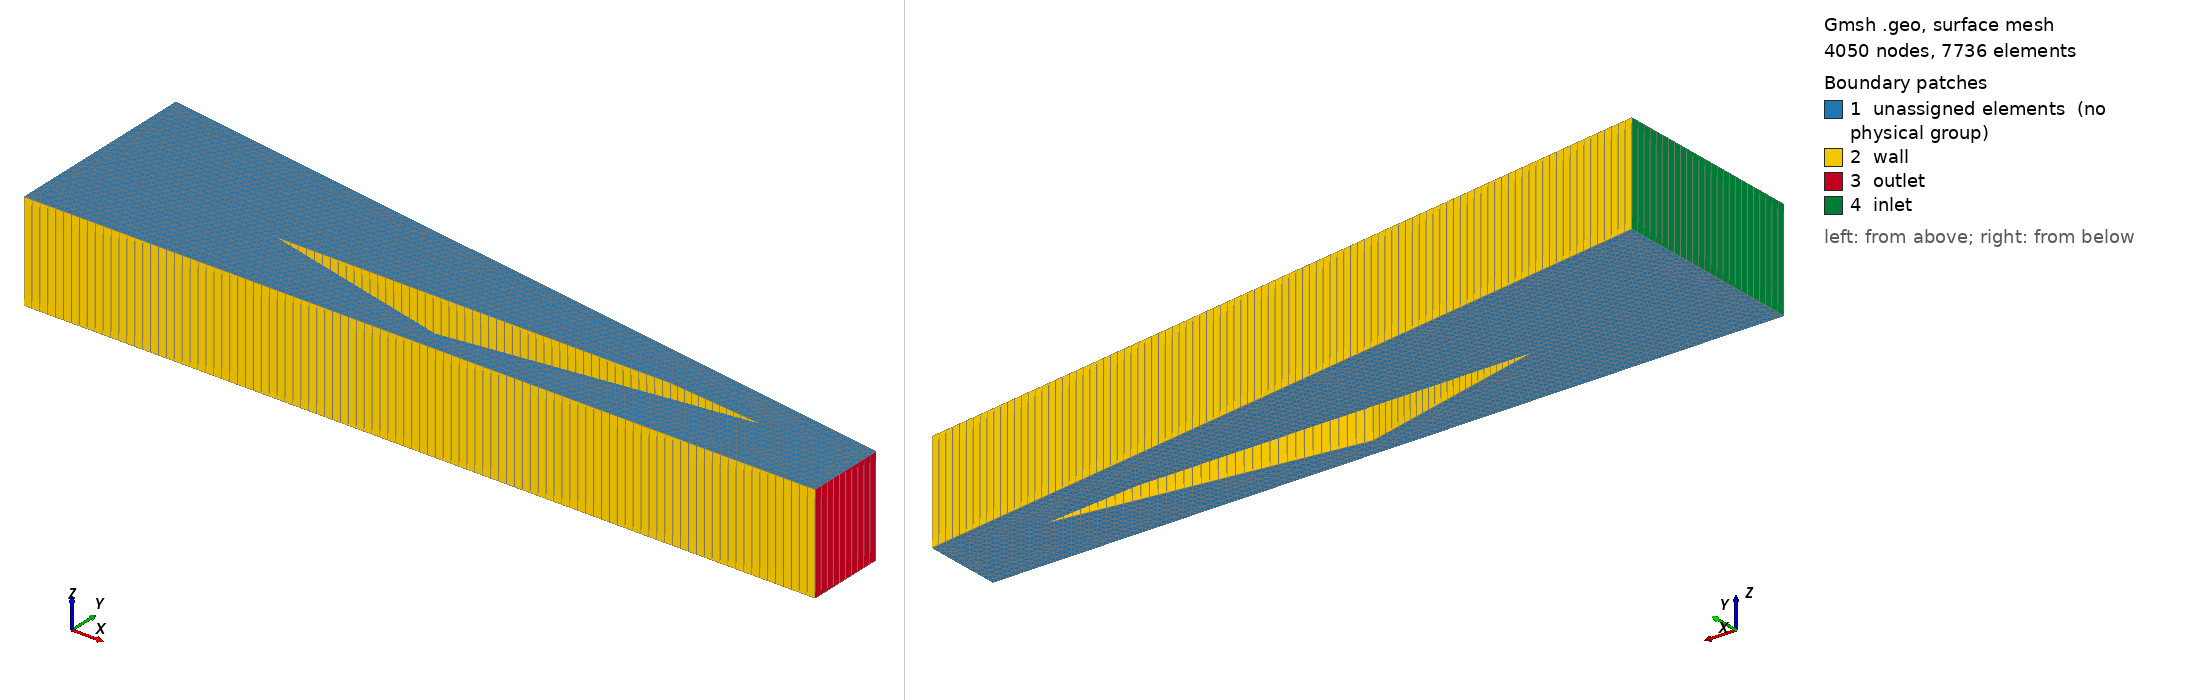

Gmsh geometry script, surface-meshed: 4050 nodes, 7736 surface elements. Boundary patches (legend numbers): 1 unassigned elements (no physical group), 2 wall, 3 outlet, 4 inlet. Left view from above one corner, right view from below the opposite corner. Legend entries are the model's physical surfaces; 'unassigned elements' are surfaces in no physical group. The drawing asked Gmsh for element sizes between 1% and 20% of the model's largest extent; the script's own settings can give other sizes.

=== inlet.geo (drawn) ===
lc = 0.01;

Point(1) = {0, 0, 0, lc};
Point(2) = {8, 0, 0, lc};
Point(3) = {8, 0.8, 0, lc};
Point(4) = {0, 2, 0, lc};
Point(5) = {2, 0.7, 0, lc};
Point(6) = {4, 0.2, 0, lc};
Point(7) = {7, 0.6, 0, lc};
Point(8) = {6, 0.7, 0, lc};

Line(1) = {1, 2};
Line(2) = {2, 3};
Line(3) = {3, 4};
Line(4) = {4, 1};
Line(5) = {5, 6};
Line(6) = {6, 7};
Line(7) = {7, 8};
Line(8) = {8, 5};

Curve Loop(1) = {1, 2, 3, 4};
Curve Loop(2) = {5, 6, 7, 8};
Plane Surface(1) = {1, 2};
Extrude {0, 0, 1} {Surface{1}; Layers {1}; Recombine;}

Physical Surface("inlet", 51) = {33};
Physical Surface("outlet", 52) = {25};
Physical Surface("wall", 53) = {21, 29, 49, 45, 41, 37};
Physical Volume("domain", 54) = {1};
